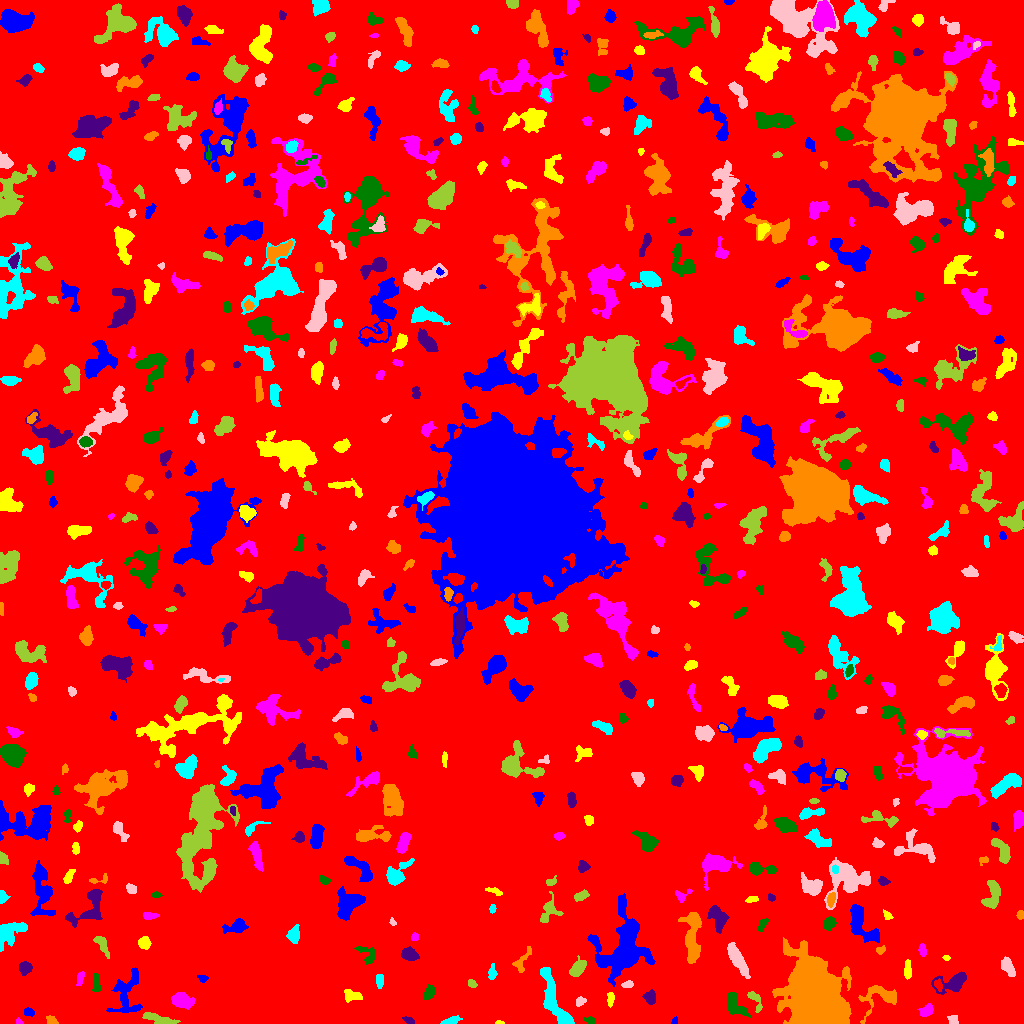

The data file committed next to this chart (first rows):
ID, X, Y, A, B, theta, total_flux, mu_max, mu_median, mu_mean, R_fwhm, R_e, R10, R90, x_start, x_end, y_start, y_end, area, greylevel
0, 507.3, 524.3, 301, 297.4, 0.3999, 1635773, 12.0, 2.0, 1.999, 98.96, 233.2, 88.57, 383.9, 0, 1023, 0, 1023, 818401, 1.999
1, 674.4, 2.357, 2.028, 1.456, 1.062, 115.0, 5.0, 3.0, 2.738, 2.646, 2.111, 0.7979, 3.241, 671, 677, 0, 7, 42, 6.738
2, 499.2, 0.6667, 2.136, 0.7361, -0.009954, 75.0, 5.0, 2.0, 2.344, 2.185, 1.596, 0.5642, 2.394, 495, 504, 0, 3, 32, 8.344
3, 18.67, 1.626, 1.816, 1.435, -0.3601, 91.0, 5.0, 2.0, 2.395, 2.326, 1.954, 0.5642, 2.932, 16, 23, 0, 6, 38, 7.395
4, 589.7, 2.64, 2.657, 1.55, -0.362, 172.0, 7.0, 2.0, 2.263, 2.459, 2.257, 0.7979, 3.989, 583, 595, 0, 7, 76, 7.263
5, 409, 2.867, 2.813, 1.534, -0.4053, 196.0, 5.0, 3.0, 2.722, 3.478, 2.585, 0.9772, 4.029, 402, 414, 0, 7, 72, 7.722
6, 51.17, 2.586, 2.546, 1.97, -0.5252, 232.0, 6.0, 2.0, 2.729, 3.656, 2.646, 0.9772, 4.146, 46, 58, 0, 8, 85, 7.729
7, 450.8, 2.416, 4.52, 1.745, 0.2493, 430.0, 9.0, 3.0, 3.583, 3.385, 3.29, 1.262, 5.293, 440, 462, 0, 8, 120, 7.583
8, 952.5, 3.677, 2.853, 2.261, -0.6118, 186.0, 4.0, 2.0, 2.114, 4.583, 3.038, 1.128, 4.652, 947, 958, 0, 8, 88, 7.114
9, 160, 3.566, 8.295, 2.057, -0.2521, 983.0, 10.0, 3.0, 3.996, 5.232, 4.549, 1.693, 7.506, 142, 180, 0, 11, 246, 8.996
10, 512.2, 22.38, 9.571, 5.607, 1.241, 1404, 8.0, 3.0, 2.956, 6.817, 6.77, 2.646, 10.82, 498, 524, 0, 42, 475, 6.956
11, 28.84, 11.38, 2.558, 1.883, -0.1523, 187.0, 5.0, 2.0, 2.253, 3.241, 2.821, 1.128, 4.334, 24, 34, 7, 16, 83, 7.253
12, 610.3, 24.36, 3.654, 1.672, 1.502, 213.0, 4.0, 2.0, 2.266, 4.886, 3.192, 1.262, 4.787, 607, 614, 16, 31, 94, 8.266
13, 926.8, 13.54, 3.549, 2.592, 0.4843, 488.0, 9.0, 3.0, 3.32, 3.432, 3.568, 1.262, 6.024, 917, 933, 7, 20, 147, 7.32
14, 734.8, 18.31, 7.3, 3.765, -0.9374, 1132, 7.0, 4.0, 3.652, 7.485, 5.754, 2.326, 8.612, 727, 750, 6, 31, 310, 7.652
15, 649.9, 26.12, 3.132, 2.706, -1.194, 484.0, 7.0, 3.0, 3.27, 4.754, 3.742, 1.493, 5.726, 642, 655, 19, 34, 148, 8.27
16, 881.7, 26.42, 10.45, 6.529, 0.287, 1651, 10.0, 3.0, 3.558, 6.408, 6.129, 2.394, 10.43, 858, 896, 0, 38, 464, 7.558
17, 555.1, 20.35, 16.74, 4.677, -1.153, 2331, 9.0, 3.0, 3.34, 6.794, 8.33, 3.09, 13.23, 540, 574, 0, 56, 698, 7.34
18, 580, 21.69, 2.53, 1.86, 0.7793, 175.0, 5.0, 2.0, 2.083, 3.241, 2.764, 1.128, 4.334, 576, 586, 17, 27, 84, 7.083
19, 755.1, 23.54, 6.46, 2.419, -1.123, 297.0, 4.0, 2.0, 1.967, 5.642, 3.827, 1.493, 5.836, 747, 762, 11, 32, 151, 6.967
20, 975.1, 17.78, 6.004, 3.059, 0.251, 1538, 13.0, 4.0, 4.458, 5.14, 5.078, 1.954, 8.444, 963, 990, 8, 26, 345, 9.458
21, 127, 29.62, 14.08, 6.943, 1.298, 1827, 8.0, 3.0, 3.076, 7.569, 7.777, 2.985, 12.23, 106, 142, 11, 56, 594, 7.076
22, 351.3, 27.86, 4.888, 2.836, -0.2016, 425.0, 4.0, 2.0, 2.457, 6.979, 4.37, 1.784, 6.676, 344, 362, 21, 34, 173, 6.457
23, 181.4, 23.54, 4.368, 3.175, -0.367, 1139, 10.0, 3.0, 3.797, 5.809, 4.583, 1.871, 7.611, 171, 195, 14, 31, 300, 8.797
24, 429, 30.37, 3.729, 2.156, 1.066, 346.0, 5.0, 2.0, 2.437, 4.652, 3.568, 1.382, 5.499, 423, 435, 24, 39, 142, 7.437
25, 953, 40.75, 8.094, 4.022, 0.2734, 2013, 15.0, 4.0, 5.135, 5.232, 5.412, 2.111, 9.441, 931, 966, 29, 52, 392, 9.135
26, 819, 28.01, 17.39, 10.01, -1.072, 87694, 85.0, 12.0, 21.64, 16.08, 15.1, 5.997, 26.08, 772, 851, 0, 86, 4052, 25.64
27, 379.5, 43.0, 3.377, 1.868, -0.0, 168.0, 3.0, 1.0, 1.6, 4.068, 3.241, 1.262, 5.14, 376, 383, 35, 49, 105, 6.6
28, 627.3, 38.71, 2.845, 1.569, 0.1426, 152.0, 4.0, 2.0, 1.974, 3.7, 2.646, 0.9772, 4.068, 621, 633, 36, 43, 77, 7.974
29, 471.8, 39.53, 2.072, 1.6, -0.4308, 153.0, 6.0, 2.0, 2.217, 3.038, 2.326, 0.7979, 3.613, 468, 477, 36, 44, 69, 8.217
30, 938.2, 38.51, 2.757, 1.787, -1.255, 224.0, 6.0, 2.0, 2.699, 3.613, 2.764, 0.9772, 4.37, 934, 942, 32, 45, 83, 11.7
31, 202.7, 44.88, 2.298, 1.76, -0.2791, 220.0, 6.0, 3.0, 3.284, 3.432, 2.459, 0.9772, 3.949, 197, 208, 41, 48, 67, 7.284
32, 907.7, 53.49, 4.799, 1.652, -1.55, 202.0, 3.0, 2.0, 1.542, 4.687, 3.656, 1.382, 5.528, 904, 911, 44, 64, 131, 6.542
33, 80.09, 45.06, 3.72, 1.628, 1.334, 175.0, 4.0, 2.0, 1.842, 4.334, 3.192, 1.128, 4.918, 76, 84, 38, 52, 95, 8.842
34, 96.32, 39.11, 5.501, 1.49, 1.556, 197.0, 3.0, 2.0, 1.539, 4.618, 3.29, 1.382, 5.046, 92, 100, 32, 51, 128, 8.539
35, 24.93, 55.51, 3.116, 2.999, 0.6562, 615.0, 8.0, 4.0, 4.02, 5.232, 3.949, 1.596, 6.103, 19, 32, 48, 62, 153, 8.02
36, 522.3, 63.37, 8.054, 2.679, 0.9815, 240.0, 3.0, 1.0, 1.304, 4.334, 4.184, 1.493, 6.84, 512, 531, 51, 77, 184, 7.304
37, 491.9, 50.54, 3.608, 2.036, 1.515, 184.0, 4.0, 2.0, 1.704, 4.184, 3.141, 1.128, 5.109, 488, 497, 44, 60, 108, 7.704
38, 1008, 56.32, 5.133, 2.284, -1.042, 548.0, 7.0, 3.0, 2.74, 4.918, 4.334, 1.596, 6.604, 1001, 1015, 47, 67, 200, 7.74
39, 577.4, 54.87, 4.569, 2.775, 0.9479, 805.0, 10.0, 3.0, 3.626, 5.109, 4.37, 1.596, 7.024, 569, 586, 47, 68, 222, 8.626
40, 293.5, 59.44, 26.3, 9.009, 0.5698, 3426, 8.0, 3.0, 3.202, 11.42, 10.51, 4.146, 16.43, 241, 322, 34, 95, 1070, 7.202
41, 622.6, 75.09, 16.99, 11.09, 1.336, 9829, 22.0, 4.0, 5.242, 7.858, 11.74, 4.107, 20.52, 587, 655, 37, 130, 1875, 9.242
42, 946.4, 65.45, 1.447, 1.138, -0.08598, 38.0, 2.0, 1.0, 0.9744, 2.764, 1.693, 0.5642, 2.523, 942, 950, 63, 68, 39, 7.974
43, 922.5, 73.09, 3.098, 1.833, -1.458, 99.0, 3.0, 1.0, 1.1, 2.459, 3.038, 1.128, 4.687, 918, 926, 67, 80, 90, 6.1
44, 367.8, 68.27, 5.999, 3.613, -0.8166, 289.0, 5.0, 1.0, 1.521, 2.877, 3.989, 1.262, 6.723, 354, 375, 59, 77, 190, 7.521
45, 409.3, 69.07, 3.893, 2.685, -0.2573, 805.0, 8.0, 4.0, 4.107, 5.971, 4.26, 1.784, 6.408, 401, 419, 63, 77, 196, 9.107
46, 880.2, 73.26, 2.44, 1.723, 0.2867, 146.0, 6.0, 2.0, 2.147, 2.646, 2.394, 0.7979, 4.068, 876, 885, 69, 78, 68, 8.147
47, 9.048, 91.13, 6.858, 4.878, 0.5025, 1302, 10.0, 2.0, 2.919, 5.698, 5.642, 2.111, 9.491, 0, 27, 72, 101, 446, 7.919
48, 736.4, 65.92, 9.079, 2.455, -1.075, 1220, 9.0, 3.0, 3.12, 5.47, 5.614, 2.185, 9.236, 727, 750, 45, 81, 391, 8.12
49, 101.9, 79.16, 6.546, 1.966, -1.057, 255.0, 3.0, 1.0, 1.417, 5.015, 3.868, 1.596, 6.129, 93, 109, 65, 87, 180, 7.417
50, 842.7, 78.13, 2.468, 1.256, -1.428, 139.0, 7.0, 1.5, 1.986, 2.111, 2.111, 0.7979, 3.568, 839, 845, 70, 83, 70, 8.986
51, 861.6, 97.29, 11.46, 5.335, -0.9571, 2235, 12.0, 4.0, 4.005, 6.155, 7.356, 2.764, 11.67, 850, 879, 81, 119, 558, 8.005
52, 144.4, 80.3, 2.77, 2.612, 1.469, 417.0, 7.0, 3.0, 2.957, 4.146, 3.432, 1.382, 5.441, 138, 151, 74, 87, 141, 7.957
53, 414.6, 86.61, 1.844, 1.7, 1.505, 169.0, 7.0, 3.0, 2.864, 2.585, 2.257, 0.7979, 3.568, 411, 418, 83, 91, 59, 9.864
54, 762.4, 99.11, 3.807, 1.628, 1.024, 195.0, 4.0, 2.0, 1.99, 4.549, 3.09, 1.128, 4.754, 757, 768, 92, 105, 98, 7.99
55, 88.98, 117.2, 12.73, 5.939, 0.8761, 1475, 11.0, 2.0, 2.831, 4.146, 6.232, 2.185, 10.31, 65, 102, 96, 134, 521, 7.831
56, 692.2, 91.11, 14.33, 3.529, 1.523, 1635, 9.0, 2.0, 2.604, 6.077, 6.723, 2.459, 11.08, 678, 701, 60, 111, 628, 7.604
57, 293.9, 88.28, 3.599, 2.544, 1.488, 727.0, 9.0, 3.0, 3.973, 4.853, 3.785, 1.596, 6.05, 286, 299, 80, 99, 183, 9.973
58, 392.3, 101.4, 1.879, 1.352, -1.057, 96.0, 5.0, 2.0, 2.182, 2.394, 1.954, 0.5642, 3.141, 389, 396, 98, 106, 44, 7.182
59, 548.7, 112.5, 6.839, 4.108, 1.173, 724.0, 8.0, 2.0, 2.712, 4.918, 4.442, 1.693, 7.632, 540, 563, 101, 132, 267, 7.712
... 572 more rows
